Run: headless pygame with SDL's dummy video driver; simulated clock (each Clock.tick advances the game by its frame time, no real sleeping); random seed 0; keys injected as events and as key.get_pressed() state; mouse plan: one left click at the window centre at the start of phase 2, then a move to the lower-right quarter at the start of phase 3.
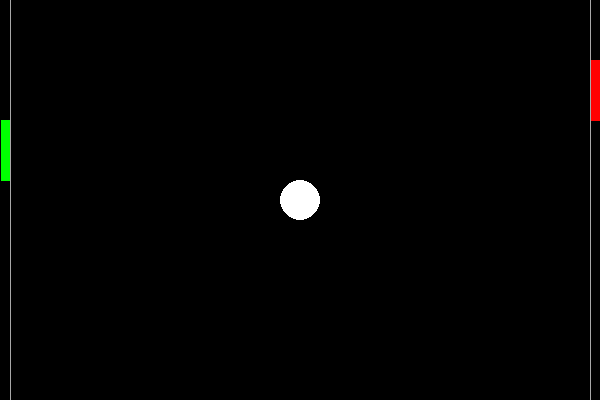
Frame 1 of 4 · flips 1–60 · no input
Frame 2 of 4 · flips 61–180 · clicked the window centre · tapped SPACE, RETURN · held RIGHT (→), D · screen unchanged from frame 1, image omitted
Frame 3 of 4 · flips 181–300 · moved the mouse to the lower-right quarter · held DOWN (↓), S · screen unchanged from frame 2, image omitted
Frame 4 of 4 · flips 301–420 · held LEFT (←), A, UP (↑), W · screen unchanged from frame 3, image omitted

The pygame program that drew these frames:

#-------------------------------------------------------------------------------
# Name:        first_pygame
# Purpose:     create pong game from scratch
#
# Author:      vincent
#
# Created:     19/12/2013
# Copyright:   (c) vincent 2013
# Licence:     <your licence>
#-------------------------------------------------------------------------------

import pygame

BLACK = (0, 0, 0)
RED = (255, 0, 0)
GREEN = (0, 255, 0)
BLUE = (0, 0, 255)
WHITE = (255, 255, 255)
LIGHT_GRAY = (168, 168, 168)

SIZE = (600, 400)

BALL_RADIUS = 20
GUTTER_LENGTH = 60
GUTTER_WIDTH = 10
HALF_GUTTER_WIDTH = GUTTER_WIDTH/2
GUTTER_VEL = 2

done = False

# used to manage how fast the screen updates
clock = pygame.time.Clock()

def main():
    global done

    pygame.init()
    screen = pygame.display.set_mode(SIZE)
    pygame.display.set_caption("P-Ong")

    while done == False:
        for event in pygame.event.get():
            if event.type == pygame.QUIT:
                done = True
            elif event.type == pygame.KEYDOWN:
                print("User pressed a key.")
            elif event.type == pygame.KEYUP:
                print("User let go of a key.")
            elif event.type == pygame.MOUSEBUTTONDOWN:
                print("User pressed a mouse button")

        # ALL EVENT PROCESSING SHOULD GO ABOVE THIS COMMENT


        # ALL GAME LOGIC SHOULD GO BELOW THIS COMMENT
        pos_left = 120
        pos_right = 60
        # ALL GAME LOGIC SHOULD GO ABOVE THIS COMMENT


        # ALL CODE TO DRAW SHOULD GO BELOW THIS COMMENT
        # initialize left player
        pygame.draw.line(screen, GREEN, [HALF_GUTTER_WIDTH,0+pos_left], [HALF_GUTTER_WIDTH,GUTTER_LENGTH+pos_left], GUTTER_WIDTH)

        # initialize right player
        pygame.draw.line(screen, RED, [SIZE[0]-HALF_GUTTER_WIDTH, 0+pos_right], [SIZE[0]-HALF_GUTTER_WIDTH, GUTTER_LENGTH+pos_right], GUTTER_WIDTH)

        pygame.draw.line(screen, LIGHT_GRAY, [GUTTER_WIDTH, 0], [GUTTER_WIDTH, SIZE[1]], 1)
        pygame.draw.line(screen, LIGHT_GRAY, [SIZE[0]-GUTTER_WIDTH, 0], [SIZE[0]-GUTTER_WIDTH, SIZE[1]], 1)

        pygame.draw.circle(screen, WHITE, [int(SIZE[0]/2), int(SIZE[1]/2)], BALL_RADIUS)

        # ALL CODE TO DRAW SHOULD GO ABOVE THIS COMMENT

        # Go ahead and update the screen with what we've drawn.
        pygame.display.flip()

        # Limit to 60 frames per second
        clock.tick(60)

    # Make sure you release the pygame resources properly by calling quit()
    pygame.quit()

if __name__ == '__main__':
    main()
